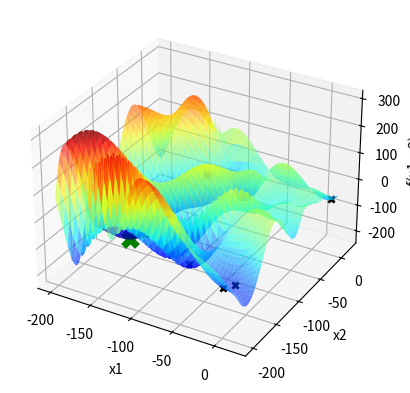

Write Python code to recreate this figure.
import numpy as np
import matplotlib . pyplot as plt

def f(x1 , x2 ):
    return (-(x2 + 47) * np.sin(np.sqrt(np.abs(x1/2 + (x2 + 47)))) - x1 * np.sin(np.sqrt(np.abs(x1 - (x2 + 47)))))

x1 = np.linspace ( -200 ,20 ,1000)

X1, X2 = np.meshgrid(x1, x1)
Y = f(X1, X2)


fig = plt.figure()
ax = fig.add_subplot(111, projection='3d')
ax.plot_surface(X1, X2, Y, cmap='jet', alpha=0.6)


ax.set_xlabel('x1')
ax.set_ylabel('x2')
ax.set_zlabel('f(x1, x2)')


itMax = 1000

xl = [-200,-200]
xu = [20,20]
GlobalXbest1 = np.random.uniform(xl[0],xu[0])
GlobalXbest2 = np.random.uniform(xl[1],xu[1])
GlobalFbest = f(GlobalXbest1,GlobalXbest2)
ax.scatter(GlobalXbest1, GlobalXbest2, GlobalFbest, marker='x', color='purple',linewidths = 3)
contador = 0
j=0
while(j<itMax):
    GlobalXcand1 = np.random.uniform(xl[0],xu[0])
    GlobalXcand2 = np.random.uniform(xl[1],xu[1])
    GlobalFcand = f(GlobalXcand1,GlobalXcand2)
    if(GlobalFcand < GlobalFbest):
        contador = 0
        GlobalXbest1 = GlobalXcand1
        GlobalXbest2 = GlobalXcand2
        GlobalFbest = GlobalFcand
        ax.scatter(GlobalXbest1, GlobalXbest2, GlobalFbest, marker='x', color='k',linewidths=2 )
        plt.pause(0.1)
    else:
        contador += 1
    if contador == 50:
        break
    j+=1

ax.scatter(GlobalXbest1, GlobalXbest2, GlobalFbest, marker='x', color='green',s=100,linewidths = 5)
plt.show()